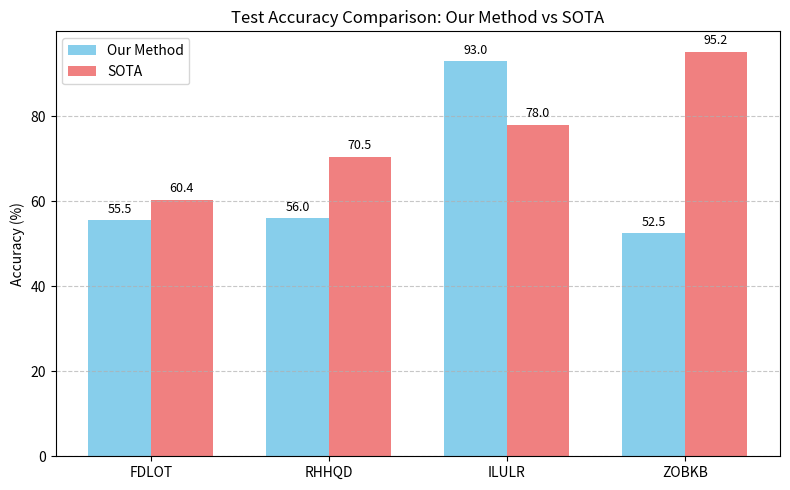

The script that saved this image: (Note: this script raises an exception after producing the figure.)
import pandas as pd
import matplotlib.pyplot as plt
import os

# Best results per benchmark
best = {
    'FDLOT': {'our_acc': 55.5, 'sota': 60.4},
    'RHHQD': {'our_acc': 56.0, 'sota': 70.5},
    'ILULR': {'our_acc': 93.0, 'sota': 78.0},
    'ZOBKB': {'our_acc': 52.5, 'sota': 95.2},
}
df = pd.DataFrame(best).T
df.index.name = 'benchmark'
df = df.reset_index()
print(df)

# Plot
plt.figure(figsize=(8,5))
x = range(len(df))
width = 0.35
plt.bar([i - width/2 for i in x], df['our_acc'], width, label='Our Method', color='skyblue')
plt.bar([i + width/2 for i in x], df['sota'], width, label='SOTA', color='lightcoral')
plt.xticks(x, df['benchmark'])
plt.ylabel('Accuracy (%)')
plt.title('Test Accuracy Comparison: Our Method vs SOTA')
plt.legend()
plt.grid(axis='y', linestyle='--', alpha=0.7)
# Add value labels
for i, (our, sota) in enumerate(zip(df['our_acc'], df['sota'])):
    plt.text(i - width/2, our + 1, f'{our:.1f}', ha='center', va='bottom', fontsize=9)
    plt.text(i + width/2, sota + 1, f'{sota:.1f}', ha='center', va='bottom', fontsize=9)
plt.tight_layout()
# Ensure report/images directory exists
os.makedirs('../report/images', exist_ok=True)
plt.savefig('../report/images/accuracy_comparison.png', dpi=300)
print('Figure saved to ../report/images/accuracy_comparison.png')

# Also create a difference plot
df['diff'] = df['our_acc'] - df['sota']
plt.figure(figsize=(6,4))
plt.bar(df['benchmark'], df['diff'], color=['green' if d>0 else 'red' for d in df['diff']])
plt.axhline(y=0, color='black', linestyle='-', linewidth=0.5)
plt.ylabel('Accuracy Difference (Our - SOTA) %')
plt.title('Performance Difference Relative to SOTA')
for i, diff in enumerate(df['diff']):
    plt.text(i, diff + (1 if diff>0 else -1), f'{diff:+.1f}', ha='center', va='bottom' if diff>0 else 'top', fontsize=9)
plt.grid(axis='y', linestyle='--', alpha=0.7)
plt.tight_layout()
plt.savefig('../report/images/difference_plot.png', dpi=300)
print('Figure saved to ../report/images/difference_plot.png')
